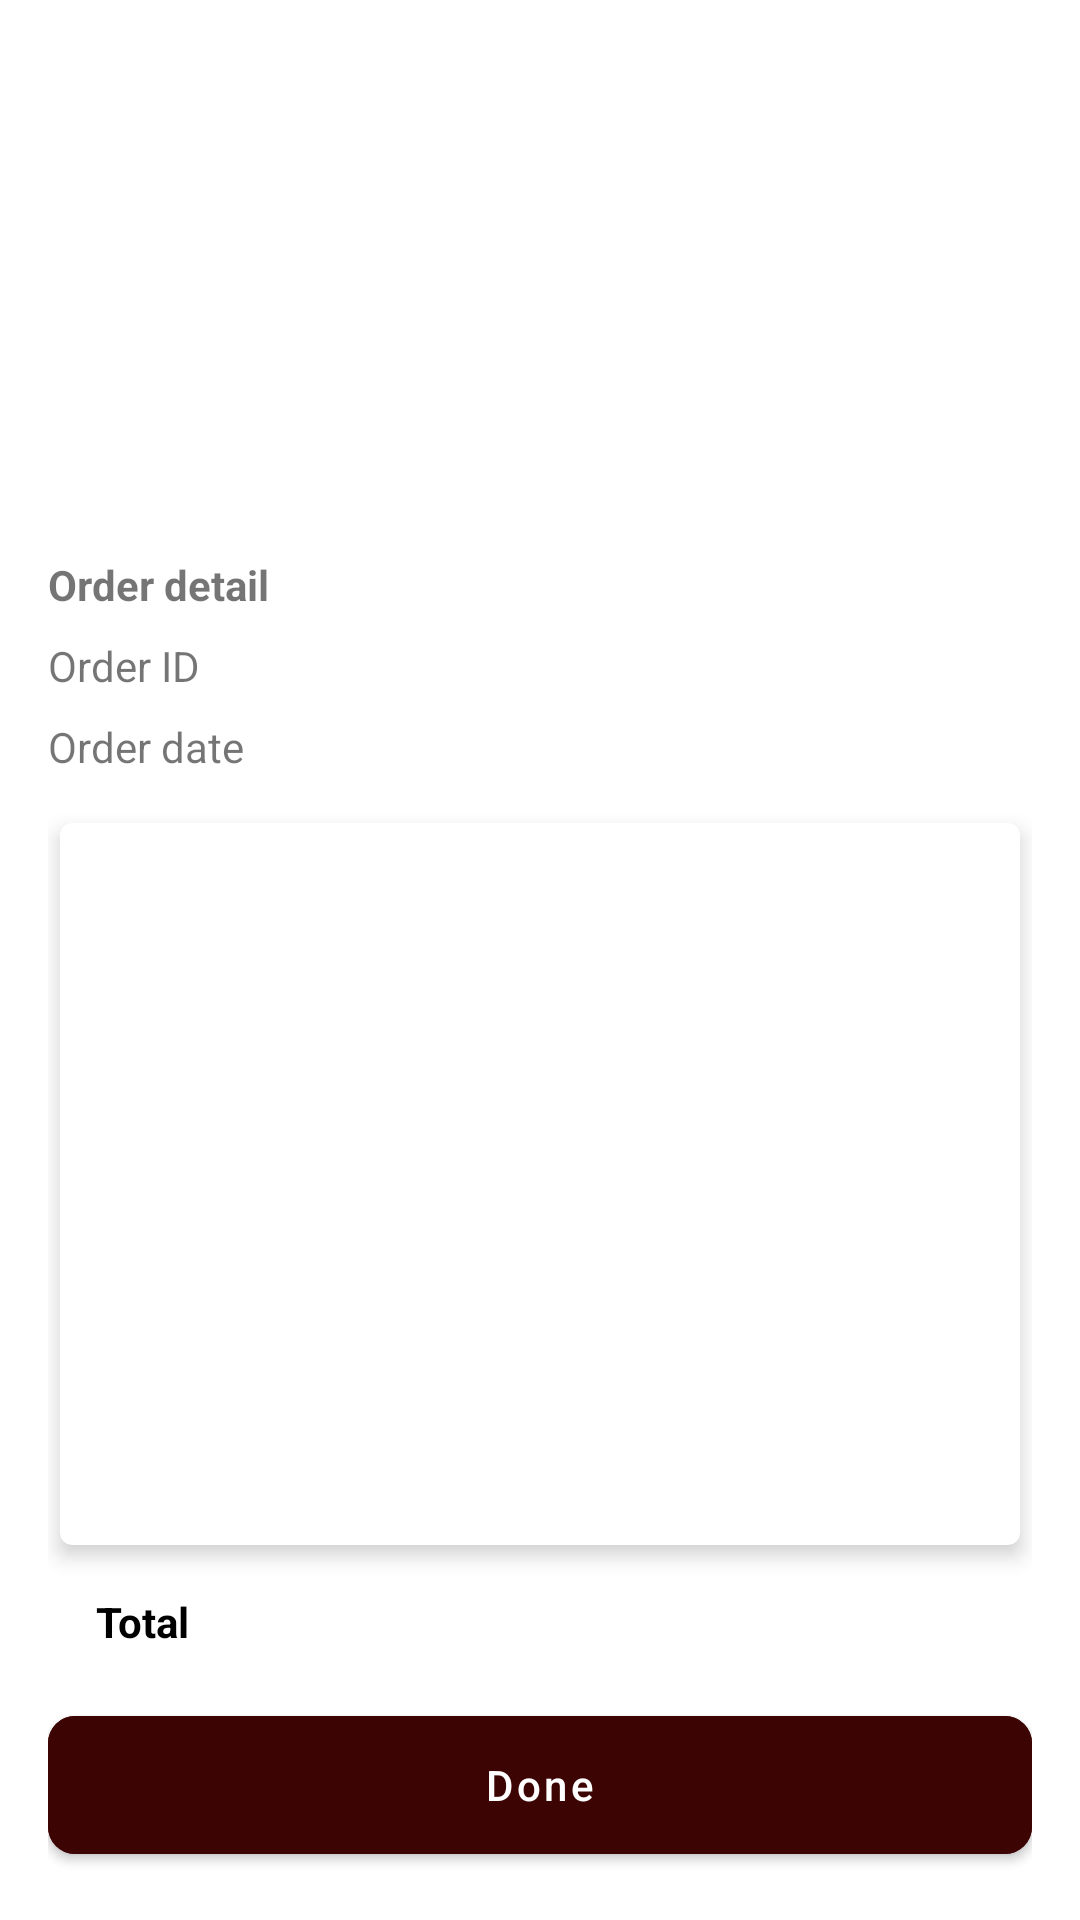

Reconstruct the res/layout file that produces this screen, plus the resources it refers to.
<!-- AndroidManifest.xml: application theme Theme.WTF -->
<!-- res/layout/fragment_checkout.xml -->
<?xml version="1.0" encoding="utf-8"?>
<androidx.constraintlayout.widget.ConstraintLayout xmlns:android="http://schemas.android.com/apk/res/android"
    xmlns:app="http://schemas.android.com/apk/res-auto"
    xmlns:tools="http://schemas.android.com/tools"
    android:layout_width="match_parent"
    android:layout_height="match_parent"
    android:paddingHorizontal="@dimen/dimen_16dp">


    <androidx.appcompat.widget.AppCompatImageView
        android:id="@+id/view_complete"
        android:layout_width="100dp"
        android:layout_height="100dp"
        android:layout_marginTop="16dp"
        app:layout_constraintEnd_toEndOf="parent"
        app:layout_constraintStart_toStartOf="parent"
        app:layout_constraintTop_toTopOf="parent"
        app:srcCompat="@drawable/ic_complete" />


    <androidx.appcompat.widget.AppCompatTextView
        android:id="@+id/text_view_name"
        android:layout_width="0dp"
        android:layout_height="wrap_content"
        android:layout_marginTop="@dimen/dimen_16dp"
        android:gravity="center"
        android:paddingHorizontal="@dimen/dimen_16dp"
        android:textSize="28sp"
        android:textStyle="bold"
        app:layout_constraintEnd_toEndOf="parent"
        app:layout_constraintStart_toStartOf="parent"
        app:layout_constraintTop_toBottomOf="@id/view_complete"
        tools:text="Thanks Vipha" />


    <androidx.appcompat.widget.AppCompatTextView
        android:id="@+id/label_order"
        android:layout_width="0dp"
        android:layout_height="wrap_content"
        android:layout_marginTop="@dimen/dimen_16dp"
        android:text="@string/text_invoice"
        android:textSize="14sp"
        android:textStyle="bold"
        app:layout_constraintEnd_toEndOf="parent"
        app:layout_constraintStart_toStartOf="parent"
        app:layout_constraintTop_toBottomOf="@id/text_view_name" />

    <androidx.appcompat.widget.AppCompatTextView
        android:id="@+id/label_order_id"
        android:layout_width="0dp"
        android:layout_height="wrap_content"
        android:layout_marginTop="8dp"
        android:text="@string/text_invoice_id"
        app:layout_constraintStart_toStartOf="parent"
        app:layout_constraintTop_toBottomOf="@id/label_order" />

    <androidx.appcompat.widget.AppCompatTextView
        android:id="@+id/text_view_order_id"
        android:layout_width="0dp"
        android:layout_height="wrap_content"
        android:layout_marginTop="8dp"
        app:layout_constraintEnd_toEndOf="parent"
        app:layout_constraintTop_toBottomOf="@id/label_order"
        tools:text="@string/text_invoice" />

    <androidx.appcompat.widget.AppCompatTextView
        android:id="@+id/label_order_date"
        android:layout_width="0dp"
        android:layout_height="wrap_content"
        android:layout_marginTop="8dp"
        android:text="@string/text_invoice_date"
        app:layout_constraintStart_toStartOf="parent"
        app:layout_constraintTop_toBottomOf="@id/label_order_id" />

    <androidx.appcompat.widget.AppCompatTextView
        android:id="@+id/text_view_order_date"
        android:layout_width="0dp"
        android:layout_height="wrap_content"
        android:layout_marginTop="8dp"
        app:layout_constraintEnd_toEndOf="parent"
        app:layout_constraintTop_toBottomOf="@id/label_order_id"
        tools:text="@string/text_invoice" />

    <com.google.android.material.card.MaterialCardView
        android:id="@+id/card_invoice"
        android:layout_width="0dp"
        android:layout_height="0dp"
        android:layout_marginHorizontal="4dp"
        android:layout_marginVertical="@dimen/dimen_16dp"
        app:cardElevation="4dp"
        app:layout_constraintBottom_toTopOf="@id/label_total"
        app:layout_constraintEnd_toEndOf="parent"
        app:layout_constraintStart_toStartOf="parent"
        app:layout_constraintTop_toBottomOf="@id/label_order_date"
        app:layout_constraintVertical_bias="0">

        <androidx.recyclerview.widget.RecyclerView
            android:id="@+id/recycler_view_order"
            android:layout_width="match_parent"
            android:layout_height="wrap_content"
            android:clipToPadding="false"
            android:overScrollMode="never"
            android:paddingBottom="24dp"
            app:layoutManager="androidx.recyclerview.widget.LinearLayoutManager"
            tools:listitem="@layout/item_make_order"
            tools:visibility="visible" />
    </com.google.android.material.card.MaterialCardView>


    <com.google.android.material.button.MaterialButton
        android:id="@+id/button_done"
        android:layout_width="0dp"
        android:layout_height="58dp"
        android:layout_marginVertical="16dp"
        android:backgroundTint="@color/color_primary"
        android:text="@string/text_done"
        android:textAllCaps="false"
        android:textColor="@color/white"
        app:cornerRadius="9dp"
        app:layout_constraintBottom_toBottomOf="parent"
        app:layout_constraintEnd_toEndOf="parent"
        app:layout_constraintStart_toStartOf="parent"
        tools:targetApi="lollipop" />

    <com.google.android.material.textview.MaterialTextView
        android:id="@+id/label_total"
        android:layout_width="wrap_content"
        android:layout_height="wrap_content"
        android:layout_marginHorizontal="16dp"
        android:layout_marginVertical="16dp"
        android:text="@string/text_total"
        android:textColor="@color/black"
        android:textSize="14sp"
        android:textStyle="bold"
        app:layout_constraintBottom_toTopOf="@id/button_done"
        app:layout_constraintStart_toStartOf="parent" />

    <com.google.android.material.textview.MaterialTextView
        android:id="@+id/total_amount"
        android:layout_width="wrap_content"
        android:layout_height="wrap_content"
        android:layout_marginHorizontal="16dp"
        android:textColor="@color/black"
        android:textSize="18sp"
        android:textStyle="bold"
        app:layout_constraintBottom_toBottomOf="@id/label_total"
        app:layout_constraintEnd_toEndOf="parent"
        app:layout_constraintTop_toTopOf="@id/label_total"
        tools:text="$1.0" />


</androidx.constraintlayout.widget.ConstraintLayout>
<!-- res/layout/item_make_order.xml (included above) -->
<?xml version="1.0" encoding="utf-8"?>
<androidx.constraintlayout.widget.ConstraintLayout xmlns:android="http://schemas.android.com/apk/res/android"
    xmlns:app="http://schemas.android.com/apk/res-auto"
    xmlns:tools="http://schemas.android.com/tools"
    android:layout_width="match_parent"
    android:layout_height="wrap_content">

    <androidx.appcompat.widget.AppCompatTextView
        android:id="@+id/tect_view_name"
        android:layout_width="0dp"
        android:layout_height="wrap_content"
        android:layout_margin="16dp"
        android:textColor="@color/black_light"
        android:textSize="16sp"
        app:layout_constraintEnd_toStartOf="@id/text_view_price"
        app:layout_constraintStart_toStartOf="parent"
        app:layout_constraintTop_toTopOf="parent"
        tools:text="@string/greeting_title_format" />

    <androidx.appcompat.widget.AppCompatTextView
        android:id="@+id/text_view_price"
        android:layout_width="wrap_content"
        android:layout_height="wrap_content"
        android:layout_margin="16dp"
        android:textColor="@color/black_light"
        android:textSize="16sp"
        app:layout_constraintEnd_toEndOf="parent"
        app:layout_constraintTop_toTopOf="parent"
        tools:text="@string/greeting_title_format" />
</androidx.constraintlayout.widget.ConstraintLayout>
<!-- resources referenced by this layout -->
<resources>
  <color name="black">#FF000000</color>
  <color name="black_light">#0A191E</color>
  <color name="color_primary">#3D0404</color>
  <color name="white">#FFFFFFFF</color>
  <dimen name="dimen_16dp">16dp</dimen>
  <string name="greeting_title_format">Hey, %s!</string>
  <string name="text_done">Done</string>
  <string name="text_invoice">Order detail</string>
  <string name="text_invoice_date">Order date</string>
  <string name="text_invoice_id">Order ID</string>
  <string name="text_total">Total</string>
  <style name="Theme.WTF" parent="Theme.MaterialComponents.DayNight.NoActionBar">
          
          <item name="colorPrimary">#2e0303</item>
          <item name="colorPrimaryVariant">@android:color/transparent</item>
          <item name="colorOnPrimary">@color/white</item>
          
          <item name="colorOnSecondary">@color/black</item>
          
          <item name="android:windowLightStatusBar">true</item>
          <item name="android:statusBarColor" tools:targetApi="l">?attr/colorPrimaryVariant</item>
          
      </style>
</resources>
